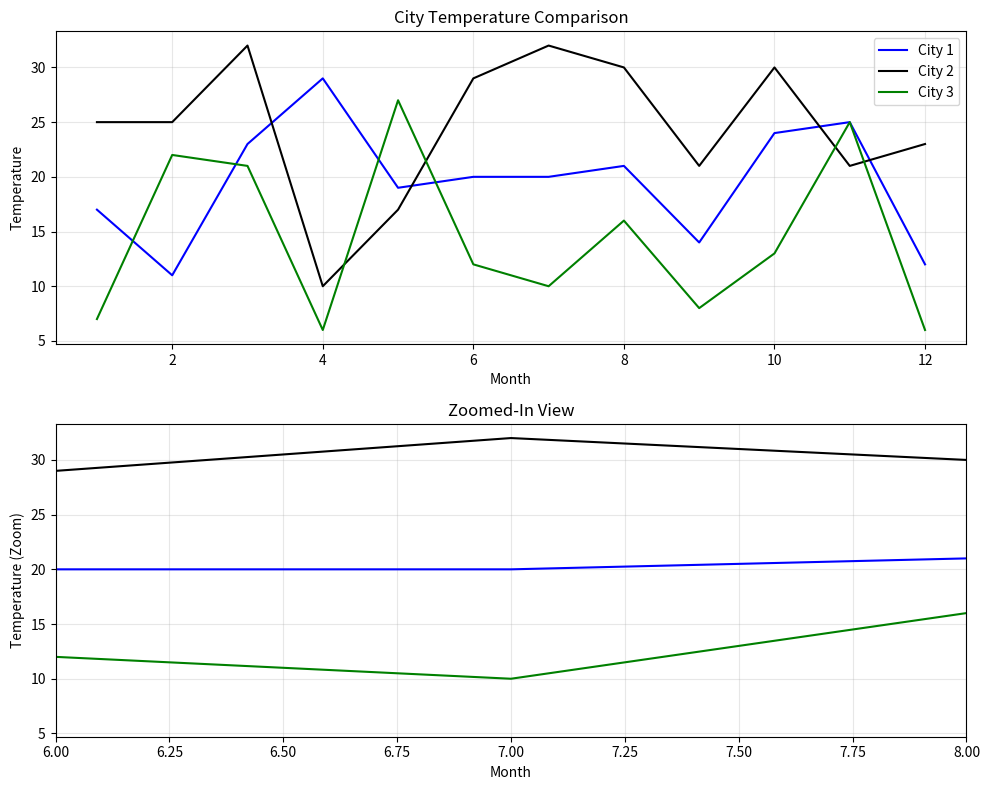

Recreate this plot in Python.
import numpy as np
import matplotlib.pyplot as plt
from mpl_toolkits.axes_grid1.inset_locator import inset_axes

months = np.arange(1, 13)
city1 = np.random.randint(5, 30, 12)
city2 = np.random.randint(8, 33, 12)
city3 = np.random.randint(6, 28, 12)

fig, (ax1, ax2) = plt.subplots(2, 1, figsize=(10, 8))

# --- Main Plot (Top) ---
ax1.plot(months, city1, 'b', label='City 1')
ax1.plot(months, city2, 'k', label='City 2')
ax1.plot(months, city3, 'g', label='City 3')

ax1.set_ylabel('Temperature')
ax1.set_xlabel('Month')
ax1.set_title("City Temperature Comparison")
ax1.legend()
ax1.grid(True, alpha=0.3)

# --- Zoomed Plot (Bottom) ---
ax2.plot(months, city1, 'b')
ax2.plot(months, city2, 'k')
ax2.plot(months, city3, 'g')

ax2.set_xlim(6, 8)
ax2.set_xlabel("Month")
ax2.set_ylabel("Temperature (Zoom)")
ax2.set_title("Zoomed-In View")
ax2.grid(True, alpha=0.3)

plt.tight_layout()
plt.show()

